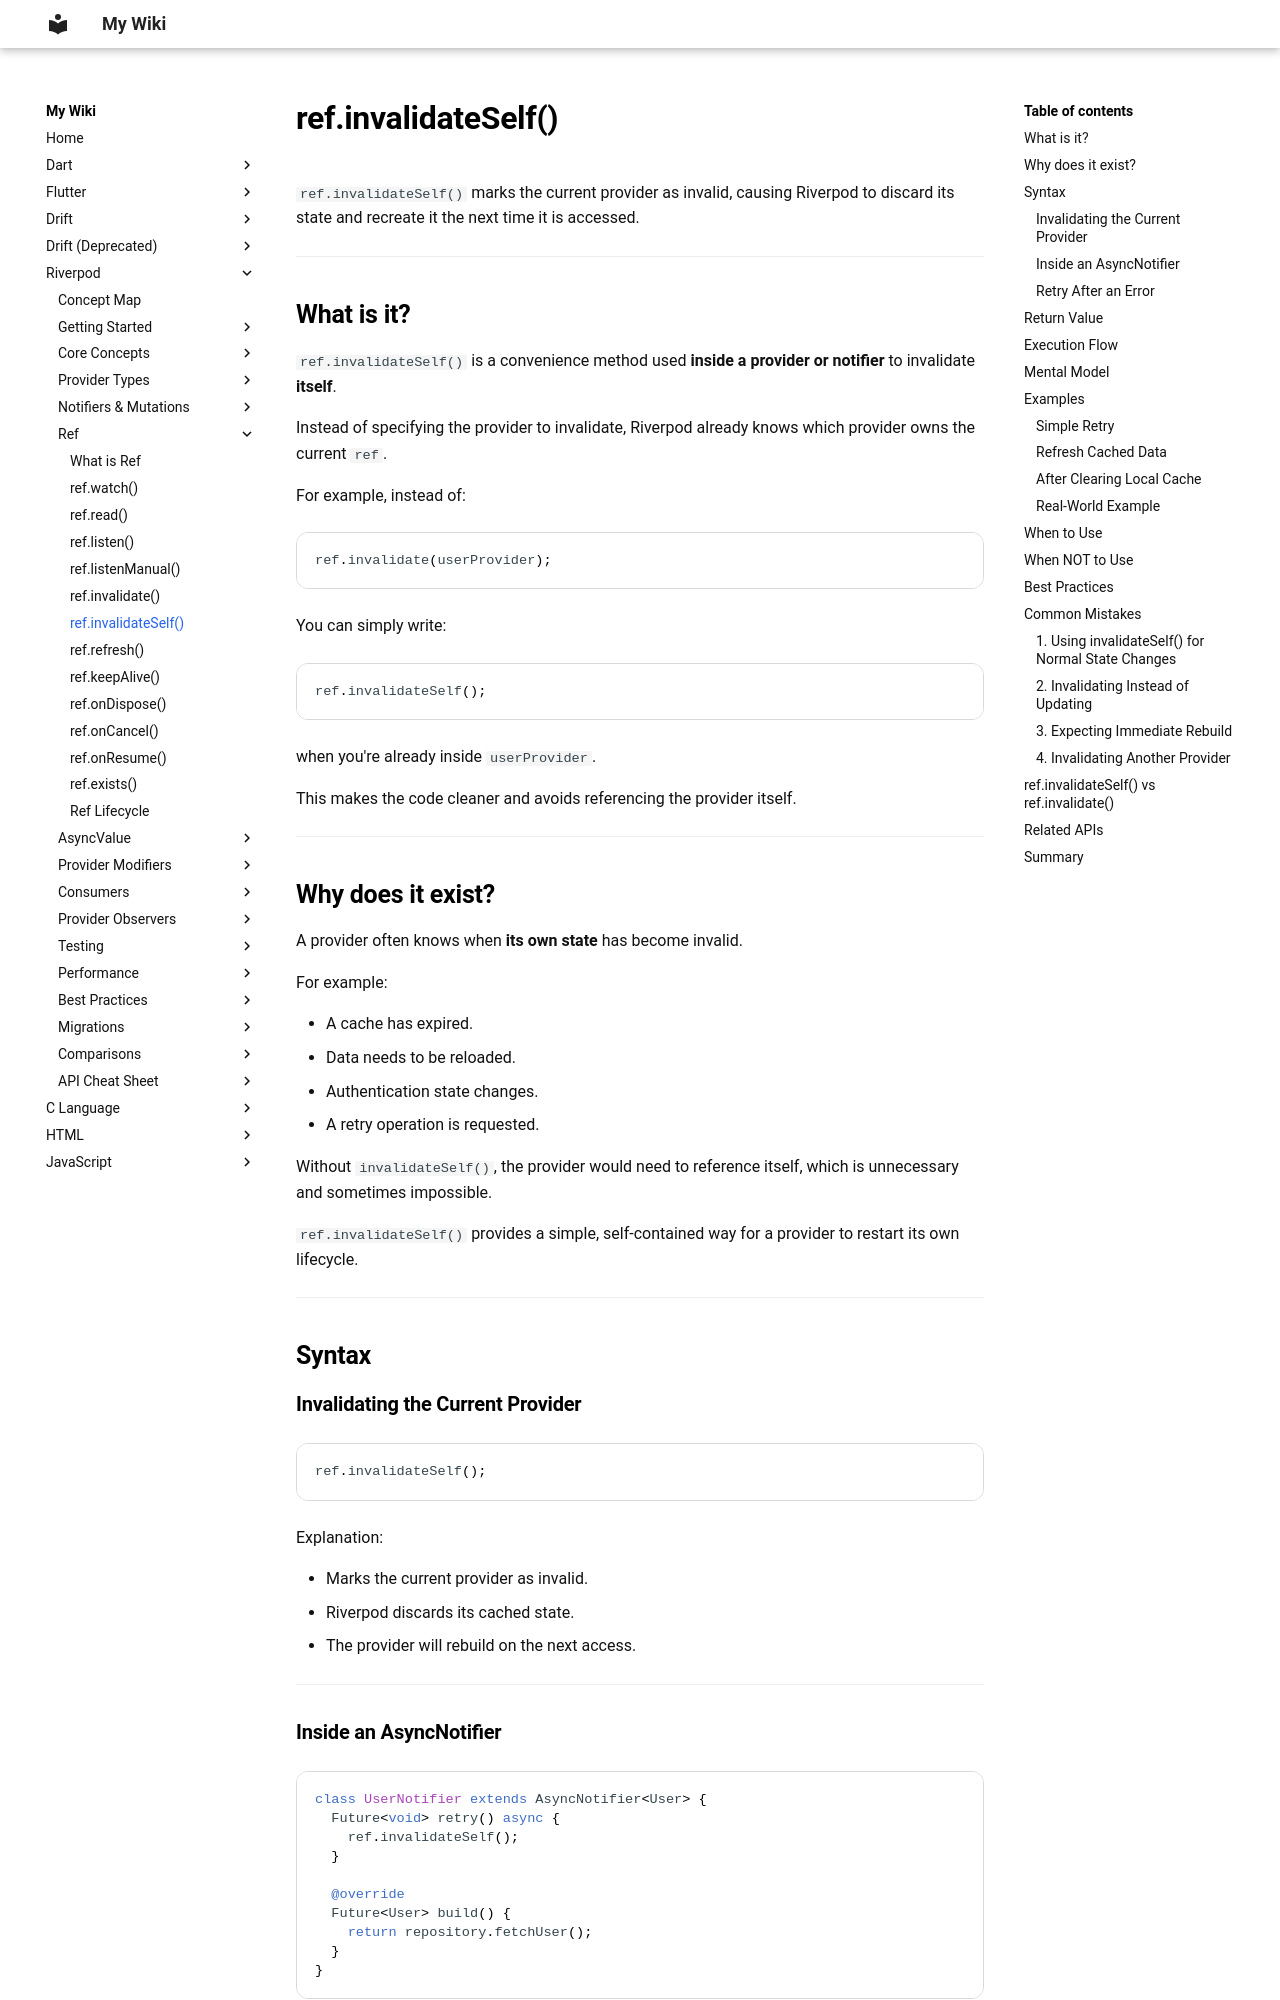

repository: aromalsibu/my-dev-wiki · page: riverpod/05_ref/07_ref_invalidate_self/index.html · generator: mkdocs

# ref.invalidateSelf()

`ref.invalidateSelf()` marks the current provider as invalid, causing Riverpod to discard its state and recreate it the next time it is accessed.

---

## What is it?

`ref.invalidateSelf()` is a convenience method used **inside a provider or notifier** to invalidate **itself**.

Instead of specifying the provider to invalidate, Riverpod already knows which provider owns the current `ref`.

For example, instead of:

```dart
ref.invalidate(userProvider);
```

You can simply write:

```dart
ref.invalidateSelf();
```

when you're already inside `userProvider`.

This makes the code cleaner and avoids referencing the provider itself.

---

## Why does it exist?

A provider often knows when **its own state** has become invalid.

For example:

- A cache has expired.
- Data needs to be reloaded.
- Authentication state changes.
- A retry operation is requested.

Without `invalidateSelf()`, the provider would need to reference itself, which is unnecessary and sometimes impossible.

`ref.invalidateSelf()` provides a simple, self-contained way for a provider to restart its own lifecycle.

---

## Syntax

### Invalidating the Current Provider

```dart
ref.invalidateSelf();
```

Explanation:

- Marks the current provider as invalid.
- Riverpod discards its cached state.
- The provider will rebuild on the next access.

---
